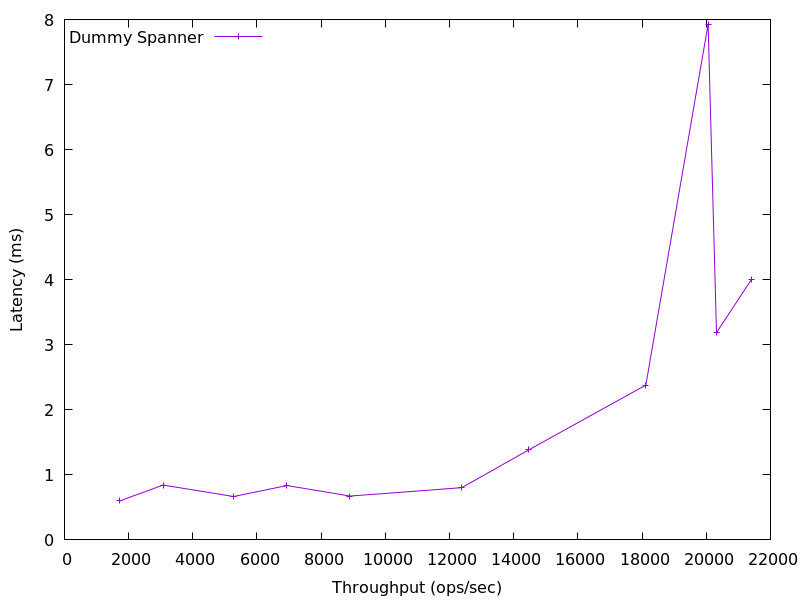

The table this chart was drawn from, first rows:
1725.0703717309264, 0.5998617800000001
3074, 0.8435
5269, 0.6669
6935, 0.8357
8897, 0.6741
12382, 0.803
14468, 1.384
18118, 2.38
20056, 7.927
20319, 3.186
21415, 4.01
